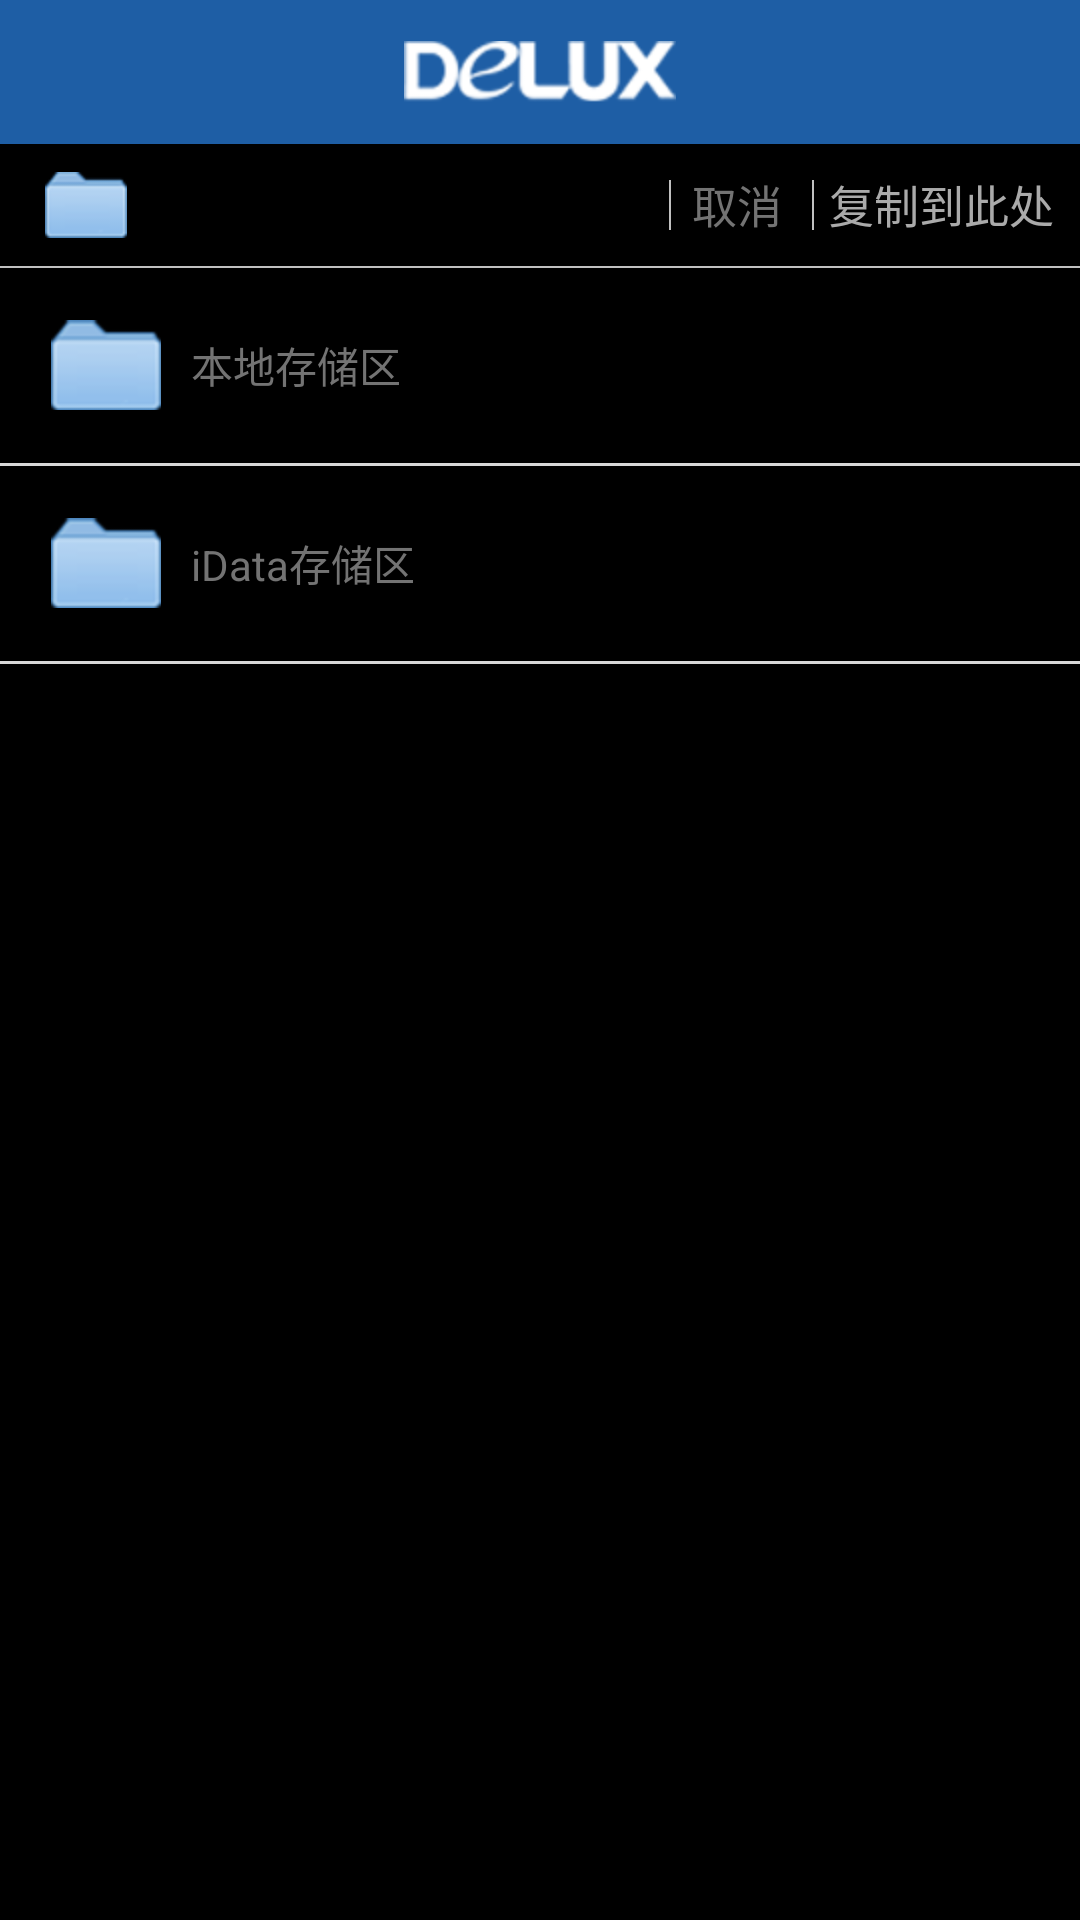

Reconstruct the res/layout file that produces this screen, plus the resources it refers to.
<!-- AndroidManifest.xml: application theme android:Theme.NoTitleBar -->
<!-- res/layout/select_folderlist.xml -->
<?xml version="1.0" encoding="utf-8"?>
<LinearLayout xmlns:android="http://schemas.android.com/apk/res/android"
    android:layout_width="fill_parent"
    android:layout_height="fill_parent"
    android:orientation="vertical" >

    <LinearLayout
        android:id="@+id/top"
        android:layout_width="match_parent"
        android:layout_height="wrap_content"
        android:layout_alignParentTop="true"
        android:background="@drawable/top_bg"
        android:gravity="center" >

        <ImageView
            android:layout_width="wrap_content"
            android:layout_height="wrap_content"
            android:background="@drawable/logo" />
    </LinearLayout>

    <LinearLayout
        android:layout_width="fill_parent"
        android:layout_height="fill_parent"
        android:background="@drawable/select_folder_bg"
        android:orientation="vertical" >

        <RelativeLayout
            android:layout_width="match_parent"
            android:layout_height="40.5dp" >

            <ImageView
                android:id="@+id/icon"
                android:layout_width="wrap_content"
                android:layout_height="wrap_content"
                android:layout_centerVertical="true"
                android:layout_marginLeft="15dp"
                android:background="@drawable/small_folder" />
            <TextView
                android:id="@+id/path"
                android:layout_width="145dp"
                android:layout_height="wrap_content"
                android:textColor="@color/category_color"
                android:text="@string/cancle" 
                android:ellipsize="start"
                android:layout_marginLeft="5dp"
                android:singleLine="true"
                android:layout_centerVertical="true"
                android:textSize="15sp"
                android:layout_toRightOf="@id/icon"
                android:visibility="invisible"/>

            <LinearLayout
                android:layout_width="wrap_content"
                android:layout_height="fill_parent"
                android:orientation="horizontal" 
                android:gravity="center_vertical"
                android:layout_alignParentRight="true"
                android:layout_marginRight="8.5dp">

                <ImageView
                    android:layout_width="wrap_content"
                    android:layout_height="wrap_content"
                    android:background="@drawable/tab_divider" />
                 <TextView
                    android:id="@+id/cancle"
                    android:layout_width="40dp"
                    android:layout_height="35dp"
                    android:textColor="@color/category_color"
                    android:text="@string/cancle" 
                    android:layout_marginLeft="2dp"
                    android:background="@drawable/button_selector"
                    android:gravity="center"
                    android:textSize="15sp"/>
                 <ImageView
                    android:layout_width="wrap_content"
                    android:layout_height="wrap_content"
                    android:layout_marginLeft="5dp"
                    android:background="@drawable/tab_divider" />
                 <TextView
                     android:id="@+id/copy_or_move"
                    android:layout_width="wrap_content"
                    android:layout_height="35dp"
                    android:textColor="@android:color/darker_gray"
                    android:text="@string/copy_to_here" 
                    android:layout_marginLeft="5dp"
                    android:gravity="center_vertical"
                    android:background="@drawable/button_selector"
                    android:clickable="false"
                    android:textSize="15sp"/>
            </LinearLayout>
        </RelativeLayout>

        <ImageView
            android:layout_width="fill_parent"
            android:layout_height="wrap_content"
            android:background="@drawable/index_divider" />

        
       <LinearLayout
            android:id="@+id/dir"
	        android:layout_width="fill_parent"
	        android:layout_height="fill_parent"
	        android:orientation="vertical" >
          <LinearLayout
              android:id="@+id/local"
	        android:layout_width="fill_parent"
	        android:layout_height="65dp"
	        android:orientation="horizontal"
	        android:gravity="center_vertical"
	        android:background="@drawable/tab_selector" >
                <ImageView
	            android:layout_width="wrap_content"
	            android:layout_height="wrap_content"
	            android:background="@drawable/big_folder" 
	            android:layout_marginLeft="17dp"/>
               <TextView
                android:id="@+id/one"
	            android:layout_width="wrap_content"
	            android:layout_height="wrap_content"
	            android:text="@string/tab_local"
	            android:layout_marginLeft="10dp"
	            android:textColor="@color/category_color"/>
          </LinearLayout>
          
          
           <LinearLayout
		        android:layout_width="fill_parent"
		        android:layout_height="1dp"
		        android:orientation="horizontal"
		        android:background="#D7D7D7" />
               
          <LinearLayout
            android:id="@+id/idata"
	        android:layout_width="fill_parent"
	        android:layout_height="65dp"
	        android:orientation="horizontal"
	        android:gravity="center_vertical" 
	        android:background="@drawable/tab_selector">
                <ImageView
	            android:layout_width="wrap_content"
	            android:layout_height="wrap_content"
	            android:background="@drawable/big_folder" 
	            android:layout_marginLeft="17dp"/>
               <TextView
                   android:id="@+id/two"
	            android:layout_width="wrap_content"
	            android:layout_height="wrap_content"
	            android:text="@string/tab_idata"
	            android:layout_marginLeft="10dp"
	            android:textColor="@color/category_color"/>
          </LinearLayout>
          
              
           <LinearLayout
		        android:layout_width="fill_parent"
		        android:layout_height="1dp"
		        android:orientation="horizontal"
		        android:background="#D7D7D7" />
       </LinearLayout>
       
        <ListView
            android:id="@+id/file_list"
            android:layout_width="fill_parent"
            android:layout_height="fill_parent"
            android:cacheColorHint="#00000000"
            android:divider="#D7D7D7"
            android:dividerHeight="0.5dp"
            android:fadingEdge="none"
            android:scrollbars="none" 
            android:visibility="gone"/>
    </LinearLayout>

</LinearLayout>
<!-- resources referenced by this layout -->
<resources>
  <color name="category_color">#737373</color>
  <!-- drawable big_folder: png bitmap (drawable-hdpi, 3942 bytes) -->
  <!-- drawable index_divider: png bitmap (drawable-hdpi, 2805 bytes) -->
  <!-- drawable logo: png bitmap (drawable-hdpi, 5565 bytes) -->
  <!-- drawable small_folder: png bitmap (drawable-hdpi, 3618 bytes) -->
  <!-- drawable tab_divider: png bitmap (drawable-hdpi, 2798 bytes) -->
  <!-- drawable tab_selector (drawable) -->
  <?xml version="1.0" encoding="utf-8"?>
  <selector xmlns:android="http://schemas.android.com/apk/res/android">
  	<item android:state_pressed="false" android:drawable="@android:color/transparent"/>
  	<item android:state_pressed="true" android:drawable="@color/click_bg"/>
  </selector>
  <!-- drawable top_bg: png bitmap (drawable-hdpi, 3036 bytes) -->
  <string name="cancle">取消</string>
  <string name="copy_to_here">复制到此处</string>
  <string name="tab_idata">iData存储区</string>
  <string name="tab_local">本地存储区</string>
  <color name="click_bg">#00a0e9</color>
</resources>
